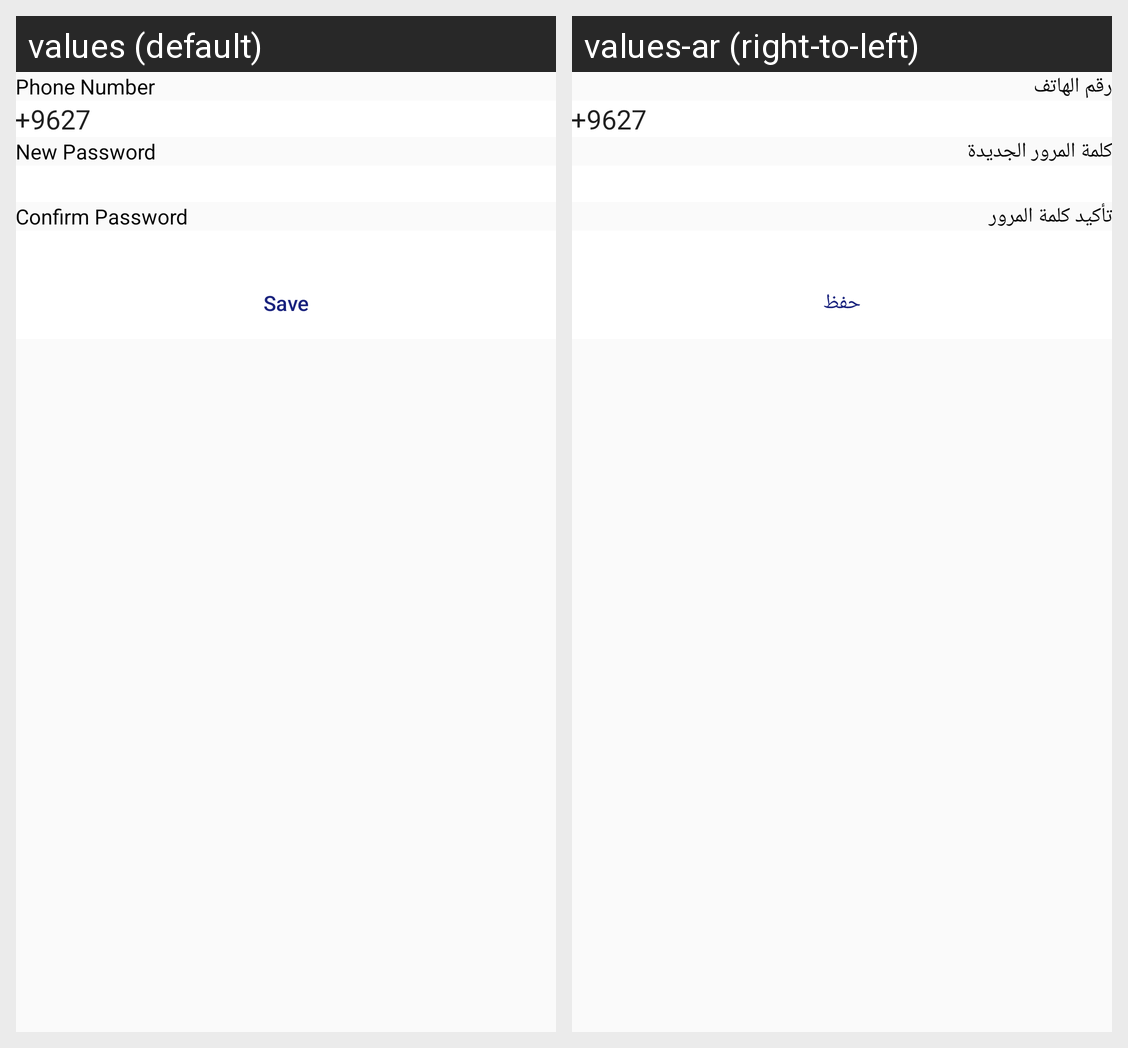

The same Android screen rendered under two of its app's locales, left to right. List the strings drawn on it with the default value and each locale's translation.
Android screen res/layout/activity_forget_password.xml rendered under 2 locales, left to right: values (default), values-ar (right-to-left). Device: Nexus 5 (rendered at 1080×1920; each locale shown at half size, 540×960, under a caption strip naming it); theme AppTheme.
Strings drawn on this screen, with the default value and each locale's value (text and hints the layout hard-codes, and strings that could not be matched under every locale, appear in the picture but are not listed):

phone_number
  values: Phone Number
  values-ar: رقم الهاتف

new_password
  values: New Password
  values-ar: كلمة المرور الجديدة

repeat_password
  values: Confirm Password
  values-ar: تأكيد كلمة المرور

save
  values: Save
  values-ar: حفظ
